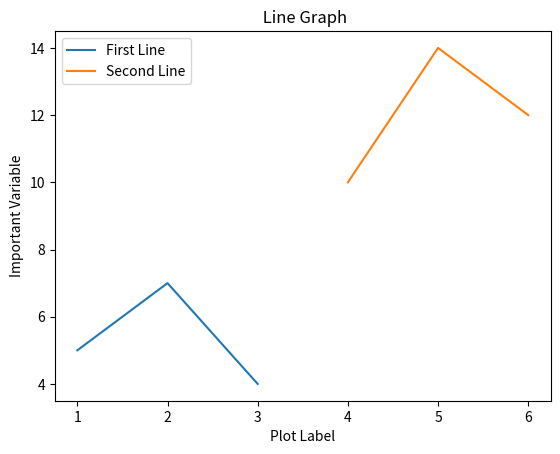

The matplotlib source for this figure:
import matplotlib.pyplot as plt

x= [1,2,3]
y= [5,7,4]

x2 = [4,5,6]
y2= [10,14,12]

plt.plot(x,y, label = 'First Line')
plt.plot(x2,y2, label = 'Second Line')

plt.xlabel('Plot Label')
plt.ylabel('Important Variable')

plt.legend(

)
plt.title(' Line Graph')



plt.show()